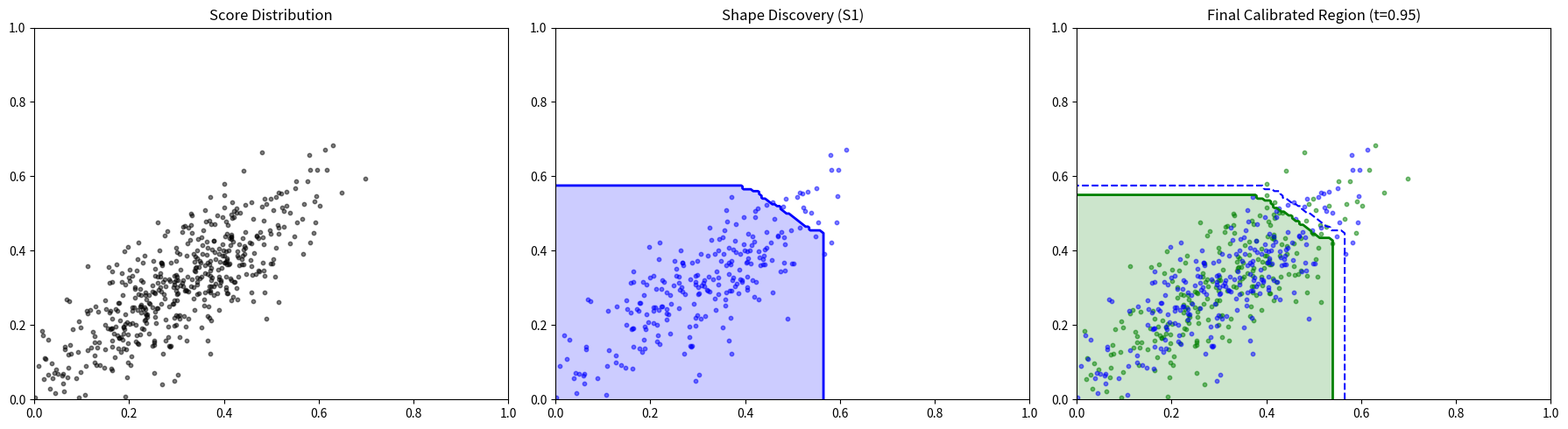

The matplotlib source for this figure:

# ORIGINAL NOTEBOOK CELL 1 (zero-based)
import numpy as np
import matplotlib.pyplot as plt
from scipy.optimize import bisect

# ORIGINAL NOTEBOOK CELL 2 (zero-based)
np.random.seed(0)

# ORIGINAL NOTEBOOK CELL 4 (zero-based)
def simulate_scores(n_phages, mean1, mean2, correlation, variance):
    """
    Simulates scores. We use a smaller variance (0.01) to make the 
    L-shape look 'sharp' like your image.
    """
    mean = [mean1, mean2]
   
    cov = [[variance, correlation * variance], [correlation * variance, variance]]  
    
    # Using absolute values to only have the postive quadrant
    scores = np.abs(np.random.multivariate_normal(mean, cov, n_phages))
    return np.clip(scores, 0, 1)

# ORIGINAL NOTEBOOK CELL 6 (zero-based)
def split_calibration_data(scores, split_ratio):
    """
    Splits ths calibration scores
    """
    n = len(scores)
    indices = np.arange(n)
    np.random.shuffle(indices)  
    limit = int(n * split_ratio)
    # randomly splits the indices into 2 sets
    return scores[indices[:limit]], scores[indices[limit:]]

# ORIGINAL NOTEBOOK CELL 8 (zero-based)
def shape_discovery(shape_set_scores, alpha, M, delta_deg=10):
    """
    Discovers the shape of the envelope using the shape set scores
    We take M preojection directions, then for each direction we find the points that are close to it using a cosine
    similarity threshold (i.e. points that are within delts_deg of the direction).
    We then compute the local 1-alpha quantile of the magnitudes of the scores in that region to get tilde[m]
    """

    # Creating M projection directions
    angles = np.linspace(0, np.pi/2, M)
    u_directions = np.vstack([np.cos(angles), np.sin(angles)]).T
    
    # Calculating the magnitudes of all scores
    magnitudes = np.linalg.norm(shape_set_scores, axis=1)
    # Normalizing the scores to get their directions
    score_dirs = shape_set_scores / (magnitudes[:, None] + 1e-12)
    
    cos_threshold = np.cos(np.radians(delta_deg))
    q_tilde = np.zeros(M)

    for m in range(M):
        # Finding points that are "close" to this direction u_m
        similarities = score_dirs @ u_directions[m]
        local_mask = similarities >= cos_threshold
        
        # If there are no points that are close, use a very small value or expand delta
        if np.sum(local_mask) < 5: 
            q_tilde[m] = 0.01 
        else:
            # Otherwise we calculate the local 1-alpha% quantile of magnitudes
            q_tilde[m] = np.quantile(magnitudes[local_mask], 1 - alpha)
            
    return u_directions, q_tilde

# ORIGINAL NOTEBOOK CELL 10 (zero-based)
def size_scaling(size_set_scores, u_directions, q_tilde, alpha):
    """
    Scales the envelope while ensuring monotonicity (star-shape).
    A score is inside if s_x <= boundary_x AND s_y <= boundary_y 
    for at least one of our M boundary points.
    """
    # 2D coordinated of our boundary in each direction
    boundary_coords = u_directions * q_tilde[:, None]
    
    # We find the 'best' t for each score point.
    # For a specific direction m, t_m = max(s_x / boundary_x_m, s_y / boundary_y_m)
    # The overall t*(s) is the minimum of these t_m across all directions since the point only needs to be "covered" by ONE sector.

    # s_dim / boundary_dim for both x and y (shape: N, M, 2)
    ratios = size_set_scores[:, None, :] / (boundary_coords[None, :, :] + 1e-12)
    
    # Max over dimensions (x, y) to ensure both coords are covered by that sector
    t_per_sector = np.max(ratios, axis=2) 
    
    # Min over sectors: point s is inside if ANY sector covers it
    tau_scores = np.min(t_per_sector, axis=1)
    
    n2 = len(tau_scores)
    idx = int(np.ceil((n2 + 1) * (1 - alpha))) - 1
    t_hat = np.sort(tau_scores)[np.clip(idx, 0, n2 - 1)]
    
    return t_hat, tau_scores

# ORIGINAL NOTEBOOK CELL 11 (zero-based)
# # --- 4. Size Scaling ---
# def size_scaling(size_set_scores, u_directions, q_tilde, alpha):
#     """
#     Scales the size of the envelope using the size set scores
#     """
#     # Calculating the magnitudes of all the scores  
#     magnitudes = np.linalg.norm(size_set_scores, axis=1)
#     score_dirs = size_set_scores / (magnitudes[:, None] + 1e-12)
    
#     # For each point, we find the direction u_m it is closest to
#     # This basically assignseach point to its specific sector
#     best_dir_idx = np.argmax(score_dirs @ u_directions.T, axis=1)
    
#     # tau is the ratio of the point's magnitude to the local sector's quantile
#     tau_scores = magnitudes / (q_tilde[best_dir_idx] + 1e-12)
    
#     n2 = len(tau_scores)
#     idx = int(np.ceil((n2 + 1) * (1 - alpha))) - 1
#     t_hat = np.sort(tau_scores)[np.clip(idx, 0, n2 - 1)]
    
#     return t_hat, tau_scores

# ORIGINAL NOTEBOOK CELL 13 (zero-based)
def plot_csa_steps(scores, S1, S2, u_directions, q_tilde, t_hat, alpha, p = 0.5):
    """
    Plots the steps of the CSA
    """

    fig, axs = plt.subplots(1, 3, figsize=(18, 5))
    x_range = np.linspace(0, 1, 200) 
    X, Y = np.meshgrid(x_range, x_range)
    grid = np.vstack([X.ravel(), Y.ravel()]).T

    # For each grid point, we find the direction u_m it is the closest to (i.e. which sector it belongs to)
    grid_mags = np.linalg.norm(grid, axis=1)
    grid_dirs = grid / (grid_mags[:, None] + 1e-12)

    # Plotting the original score distribution
    axs[0].scatter(scores[:, 0], scores[:, 1], color='black', alpha=0.5, s=10)
    axs[0].set_title('Score Distribution')


    def get_star_mask(points, directions, quantiles):
        # boundary_coords.shape = (M, 2)
        boundary_coords = directions * quantiles[:, None]
        # Check if point is <= boundary point for ANY of the M sectors
        # points[:, None, 0] compares every point to every boundary x-coord
        is_inside = np.any(
            (points[:, None, 0] <= boundary_coords[None, :, 0]) & 
            (points[:, None, 1] <= boundary_coords[None, :, 1]), 
            axis=1
        )
        return is_inside

    # Shape discovery 
    # Applying the radial check ) ()nagnitude <= local sector quantile)
    inside_shape_vec = get_star_mask(grid, u_directions, q_tilde)
    inside_shape = inside_shape_vec.reshape(X.shape)


    axs[1].contourf(X, Y, inside_shape, levels=[0.5, 1], colors='blue', alpha=0.2)
    axs[1].contour(X, Y, inside_shape, levels=[0.5], colors='blue', linewidths=2)
    axs[1].scatter(S1[:, 0], S1[:, 1], color='blue', alpha=0.5, s=10)
    axs[1].set_title('Shape Discovery (S1)')


    # Final scaled region after size scaling
    q_final = q_tilde * t_hat
    inside_final_vec = get_star_mask(grid, u_directions, q_final)
    inside_final = inside_final_vec.reshape(X.shape)

  
    axs[2].contourf(X, Y, inside_final, levels=[0.5, 1], colors='green', alpha=0.2)
    axs[2].contour(X, Y, inside_final, levels=[0.5], colors='green', linewidths=2)
    axs[2].scatter(S2[:, 0], S2[:, 1],color='green', alpha=0.5, s=10)

    axs[2].scatter(S1[:, 0], S1[:, 1], color='blue', alpha=0.5, s=10)
    axs[2].contour(X, Y, inside_shape, levels=[0.5], colors='blue', linestyles='--', linewidths=1.5)

    axs[2].set_title(f'Final Calibrated Region (t={t_hat:.2f})')
 
    for ax in axs:
        ax.set_xlim(0, 1); ax.set_ylim(0, 1)
    plt.tight_layout()

# ORIGINAL NOTEBOOK CELL 14 (zero-based)
# def plot_csa_steps(scores, S1, S2, u_directions, q_tilde, t_hat, alpha):
#     """
#     Plots the steps of the CSA
#     """

#     fig, axs = plt.subplots(1, 3, figsize=(18, 5))
#     x_range = np.linspace(0, 1, 200) 
#     X, Y = np.meshgrid(x_range, x_range)
#     grid = np.vstack([X.ravel(), Y.ravel()]).T

#     # For each grid point, we find the direction u_m it is the closest to (i.e. which sector it belongs to)
#     grid_mags = np.linalg.norm(grid, axis=1)
#     grid_dirs = grid / (grid_mags[:, None] + 1e-12)
    
#     # Finding which sector each grid point belongs to
#     closest_u_idx = np.argmax(grid_dirs @ u_directions.T, axis=1)

#     # Plotting the original score distribution
#     axs[0].scatter(scores[:, 0], scores[:, 1], color='black', alpha=0.5)
#     axs[0].set_title('Score Distribution')
#     axs[0].set_xlim(-0.02, 0.8); axs[0].set_ylim(-0.02, 0.8)

#     # Shape discovery 
#     # Applying the radial check ) ()nagnitude <= local sector quantile)
#     inside_shape = (grid_mags <= q_tilde[closest_u_idx]).reshape(X.shape)
    
#     axs[1].contourf(X, Y, inside_shape, levels=[0.5, 1], colors='blue', alpha=0.2)
#     axs[1].contour(X, Y, inside_shape, levels=[0.5], colors='blue', linewidths=2)
#     axs[1].scatter(S1[:, 0], S1[:, 1], color='blue', alpha=0.5)
#     axs[1].set_title('Shape Discovery (S1)')
#     axs[1].set_xlim(-0.02, 0.8); axs[1].set_ylim(-0.02, 0.8)

#     # Final scaled region after size scaling
#     q_final = q_tilde * t_hat
#     # Applying the radial check: Magnitude <= scaled local sector quantile
#     inside_final = (grid_mags <= q_final[closest_u_idx]).reshape(X.shape)
  
#     axs[2].contourf(X, Y, inside_final, levels=[0.5, 1], colors='green', alpha=0.2)
#     axs[2].contour(X, Y, inside_final, levels=[0.5], colors='green', linewidths=2)
#     axs[2].scatter(S2[:, 0], S2[:, 1],color='green', alpha=0.5)

#     axs[2].scatter(S1[:, 0], S1[:, 1], color='blue', alpha=0.4)
#     axs[2].contour(X, Y, inside_shape, levels=[0.5], colors='blue', linestyles='--', linewidths=1.5)

#     axs[2].set_title(f'Final Calibrated Region (t={t_hat:.2f})')
#     axs[2].set_xlim(-0.02, 0.8); axs[2].set_ylim(-0.02, 0.8)

#     plt.tight_layout()

# ORIGINAL NOTEBOOK CELL 16 (zero-based)
alpha = 0.1 
M = 500      

# # Simulating the scores (L-shaped)
# origin = simulate_scores(100, mean1=0.0, mean2=0.0, correlation=0, variance=0.01)
# # Model 1 accurate, Model 2 failing
# arm_y = simulate_scores(150, mean1=0.0, mean2=0.4, correlation=0, variance=0.007)
# # Model 2 accurate, Model 1 failing
# arm_x = simulate_scores(150, mean1=0.4, mean2=0.0, correlation=0, variance=0.007)
# raw_scores = np.vstack([origin, arm_y, arm_x])

# Simulating scores (correlated = diagonal)
raw_scores = simulate_scores(500, mean1 = 0.3, mean2 = 0.3, correlation= 0.8, variance = 0.02)

# ORIGINAL NOTEBOOK CELL 17 (zero-based)
S1, S2 = split_calibration_data(raw_scores, split_ratio=0.5)
u_directions, q_tilde = shape_discovery(S1, alpha, M)
t_hat, tau_scores = size_scaling(S2, u_directions, q_tilde, alpha)

plot_csa_steps(raw_scores, S1, S2, u_directions, q_tilde, t_hat, alpha)
